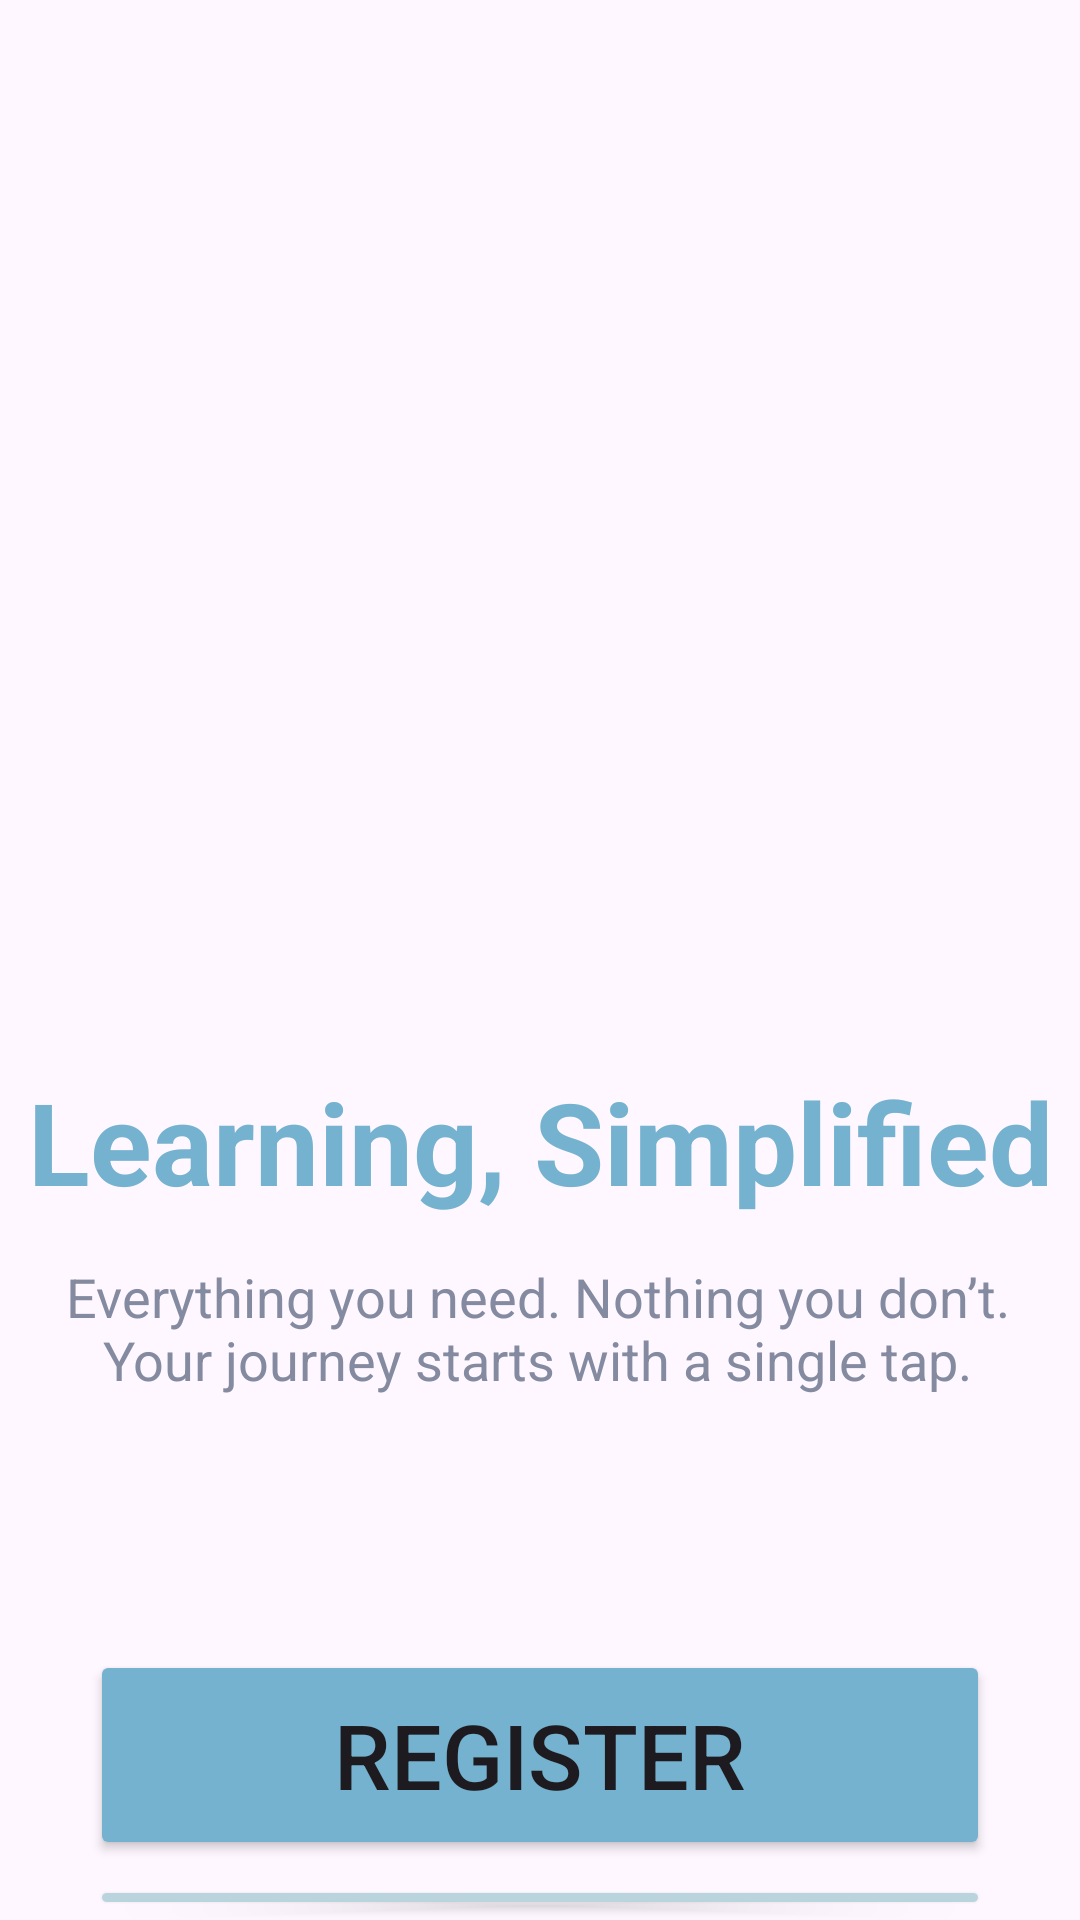

Write the Android layout XML for this screen, with the resource values it uses.
<!-- AndroidManifest.xml: application theme Theme.LMSAndroidApp -->
<!-- res/layout/activity_main.xml -->
<?xml version="1.0" encoding="utf-8"?>
<RelativeLayout xmlns:android="http://schemas.android.com/apk/res/android"
    xmlns:app="http://schemas.android.com/apk/res-auto"
    xmlns:tools="http://schemas.android.com/tools"
    android:id="@+id/main"
    android:layout_width="match_parent"
    android:layout_height="match_parent"
    tools:context=".MainActivity">

    <ImageView
        android:id="@+id/imageView"
        android:layout_width="wrap_content"
        android:layout_height="wrap_content"
        android:scaleType="fitStart"
        app:layout_constraintBottom_toBottomOf="parent"
        app:layout_constraintEnd_toEndOf="parent"
        app:layout_constraintHorizontal_bias="0.0"
        app:layout_constraintStart_toStartOf="parent"
        app:layout_constraintTop_toTopOf="parent"
        app:layout_constraintVertical_bias="0.0"
        app:srcCompat="@drawable/getstartbg" />

    <TextView
        android:id="@+id/textViewWelcome"
        android:layout_width="match_parent"
        android:layout_height="wrap_content"
        android:text="Learning, Simplified"
        android:textSize="38sp"
        android:textColor="@color/blueGreen"
        android:layout_marginTop="355dp"
        android:gravity="center"
        android:textStyle="bold"/>

    <TextView
        android:layout_width="wrap_content"
        android:layout_height="wrap_content"
        android:text="Everything you need. Nothing you don’t. Your journey starts with a single tap."
        android:textSize="18sp"
        android:gravity="center"
        android:layout_marginLeft="10dp"
        android:layout_marginRight="12dp"
        android:layout_marginTop="420dp"
        android:textColor="@color/gray"/>

    <Button
        android:id="@+id/registerButton"
        android:layout_width="match_parent"
        android:layout_height="70dp"
        android:text="Register"
        android:textSize="30sp"
        android:layout_marginLeft="30dp"
        android:layout_marginRight="30dp"
        android:layout_marginTop="550dp"
        android:backgroundTint="@color/blueGreen"/>

    <Button
        android:id="@+id/loginButton"
        android:layout_width="match_parent"
        android:layout_height="70dp"
        android:text="Login"
        android:textSize="30sp"
        android:layout_marginLeft="30dp"
        android:layout_marginRight="30dp"
        android:layout_marginTop="625dp"
        android:backgroundTint="@color/lightGreenV4"/>

</RelativeLayout>
<!-- resources referenced by this layout -->
<resources>
  <color name="blueGreen">#75b2cf</color>
  <color name="gray">#848ba0</color>
  <color name="lightGreenV4">#b9d4dd</color>
  <style name="Theme.LMSAndroidApp" parent="Base.Theme.LMSAndroidApp" />
  <style name="Base.Theme.LMSAndroidApp" parent="Theme.Material3.DayNight.NoActionBar">
          
          
      </style>
</resources>
